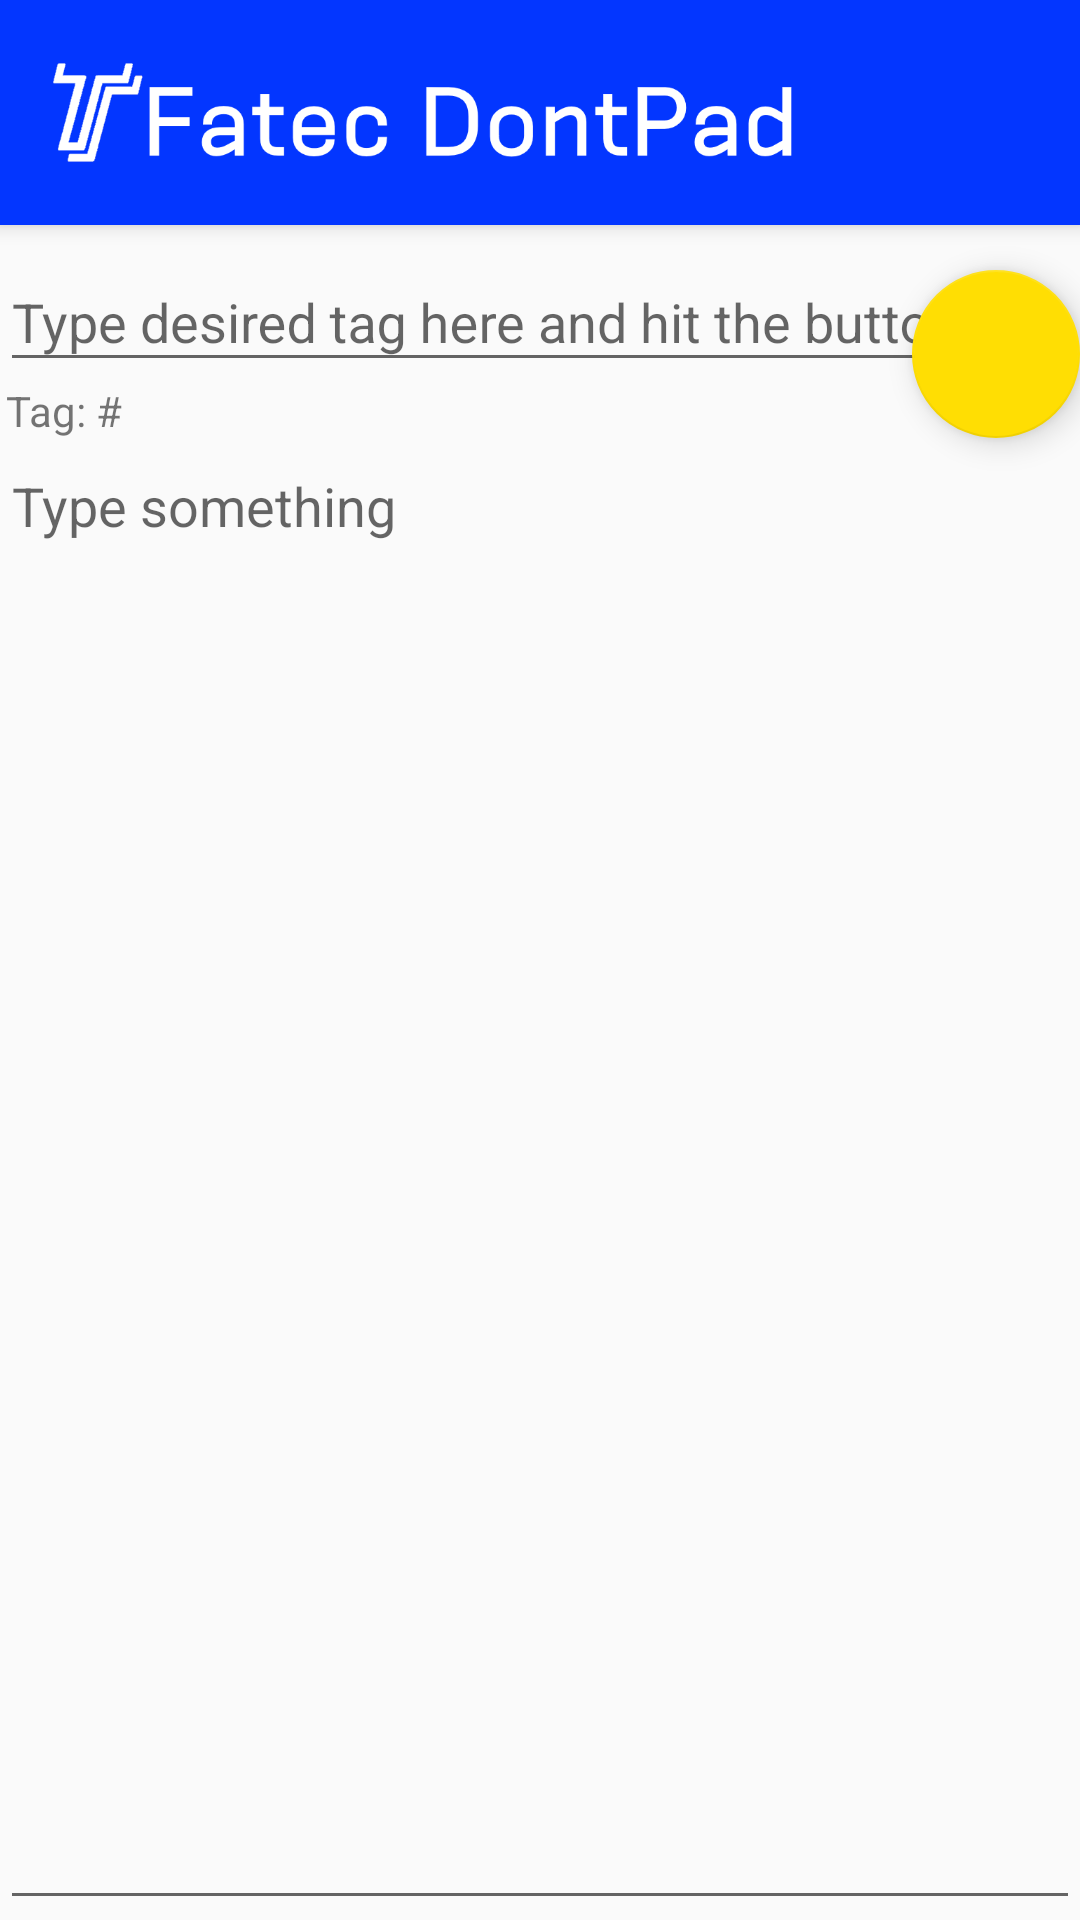

Android layout source for this screen:
<!-- AndroidManifest.xml: activity theme AppTheme.NoActionBar -->
<!-- res/layout/activity_main.xml -->
<?xml version="1.0" encoding="utf-8"?>
<android.support.design.widget.CoordinatorLayout
    xmlns:android="http://schemas.android.com/apk/res/android"
    xmlns:app="http://schemas.android.com/apk/res-auto"
    xmlns:tools="http://schemas.android.com/tools"
    android:layout_width="match_parent"
    android:layout_height="match_parent"
    tools:context=".MainActivity">

    <android.support.design.widget.AppBarLayout
        android:layout_width="match_parent"
        android:layout_height="wrap_content"
        android:theme="@style/AppTheme.AppBarOverlay">


        <GridLayout
            android:layout_width="match_parent"
            android:layout_height="wrap_content"
            android:columnCount="2"
            android:rowCount="1">

            <ImageView
                android:contentDescription="@string/description_logo"
                android:id="@+id/appLogoImageView"
                android:layout_width="250sp"
                android:layout_height="75sp"
                android:layout_row="0"
                android:layout_column="0"
                android:layout_gravity="left"
                android:layout_marginLeft="16dp"

                android:src="@drawable/fatec_dontpad_logo_long_white" />

            <android.support.v7.widget.Toolbar
                android:id="@+id/toolbar"
                android:layout_width="wrap_content"
                android:layout_height="?attr/actionBarSize"
                android:layout_column="1"
                android:layout_gravity="end"


                android:layout_row="0"
                android:background="?attr/colorPrimary"

                app:popupTheme="@style/AppTheme.PopupOverlay" />
        </GridLayout>


    </android.support.design.widget.AppBarLayout>

    <include layout="@layout/content_main" />

    <android.support.design.widget.FloatingActionButton
        android:id="@+id/fab"
        android:contentDescription="@string/description_fab"
        android:layout_width="wrap_content"
        android:layout_height="wrap_content"
        android:layout_gravity="top|end"
        android:layout_marginEnd="@dimen/fab_margin"
        android:layout_marginStart="@dimen/fab_margin"
        android:layout_marginTop="90dp"

        app:srcCompat="@drawable/ic_check_white_24dp" />

</android.support.design.widget.CoordinatorLayout>
<!-- res/layout/content_main.xml (included above) -->
<?xml version="1.0" encoding="utf-8"?>
<LinearLayout
    xmlns:android="http://schemas.android.com/apk/res/android"
    xmlns:app="http://schemas.android.com/apk/res-auto"
    xmlns:tools="http://schemas.android.com/tools"
    android:layout_width="match_parent"
    android:layout_height="match_parent"
    app:layout_behavior="@string/appbar_scrolling_view_behavior"
    tools:context=".MainActivity"
    tools:showIn="@layout/activity_main"
    android:orientation="vertical">

    <android.support.design.widget.TextInputLayout
        android:layout_width="match_parent"
        android:layout_height="wrap_content"
        app:hintTextAppearance="@style/TextAppearance.App.TextInputLayout">

        <android.support.design.widget.TextInputEditText
            android:contentDescription="@string/description_edit_text"
            android:id="@+id/tagEditText"
            android:layout_width="match_parent"
            android:layout_height="wrap_content"
            android:hint="@string/tag_edit_text_hint"
            android:singleLine="true" />
    </android.support.design.widget.TextInputLayout>

    <GridLayout
        android:layout_width="match_parent"
        android:layout_height="wrap_content"
        android:rowCount="1"
        android:columnCount="2"
        android:layout_marginLeft="2sp">
        <TextView
            android:contentDescription="@string/description_label_tag"
            android:id="@+id/tagLabelTextView"
            android:layout_width="wrap_content"
            android:layout_height="wrap_content"
            android:text="@string/tag"
            android:layout_row="0"
            android:layout_column="0"/>

        <TextView
            android:contentDescription="@string/description_label_tag"
            android:id="@+id/tagTextView"
            android:layout_width="match_parent"
            android:layout_height="wrap_content"
            android:layout_column="1"
            android:layout_row="0" />
    </GridLayout>

    <EditText
        android:contentDescription="@string/description_content_tag"
        android:hint="@string/hint_content"
        android:id="@+id/tagContentEditText"
        android:layout_width="match_parent"
        android:layout_height="match_parent"
        android:gravity="top"
        android:inputType="textMultiLine" />

</LinearLayout>
<!-- resources referenced by this layout -->
<resources>
  <!-- drawable fatec_dontpad_logo_long_white: png bitmap (drawable, 21136 bytes) -->
  <string name="description_content_tag">Text box with content associated with tag</string>
  <string name="description_edit_text">Text field to search tag</string>
  <string name="description_fab">Button to perform the search</string>
  <string name="description_label_tag">Current tag label</string>
  <string name="description_logo">Application logo</string>
  <string name="hint_content">Type something</string>
  <string name="tag" translatable="false">Tag: #</string>
  <string name="tag_edit_text_hint">Type desired tag here and hit the button</string>
  <style name="AppTheme.AppBarOverlay" parent="ThemeOverlay.AppCompat.Dark.ActionBar" />
  <style name="AppTheme.PopupOverlay" parent="ThemeOverlay.AppCompat.Light" />
  <style name="TextAppearance.App.TextInputLayout" parent="@android:style/TextAppearance">
          <item name="android:textColor">@color/grayHintText</item>
          <item name="android:textSize">12sp</item>
      </style>
  <style name="AppTheme.NoActionBar">
          <item name="windowActionBar">false</item>
          <item name="windowNoTitle">true</item>
      </style>
  <color name="grayHintText">#9B9B9B</color>
</resources>
